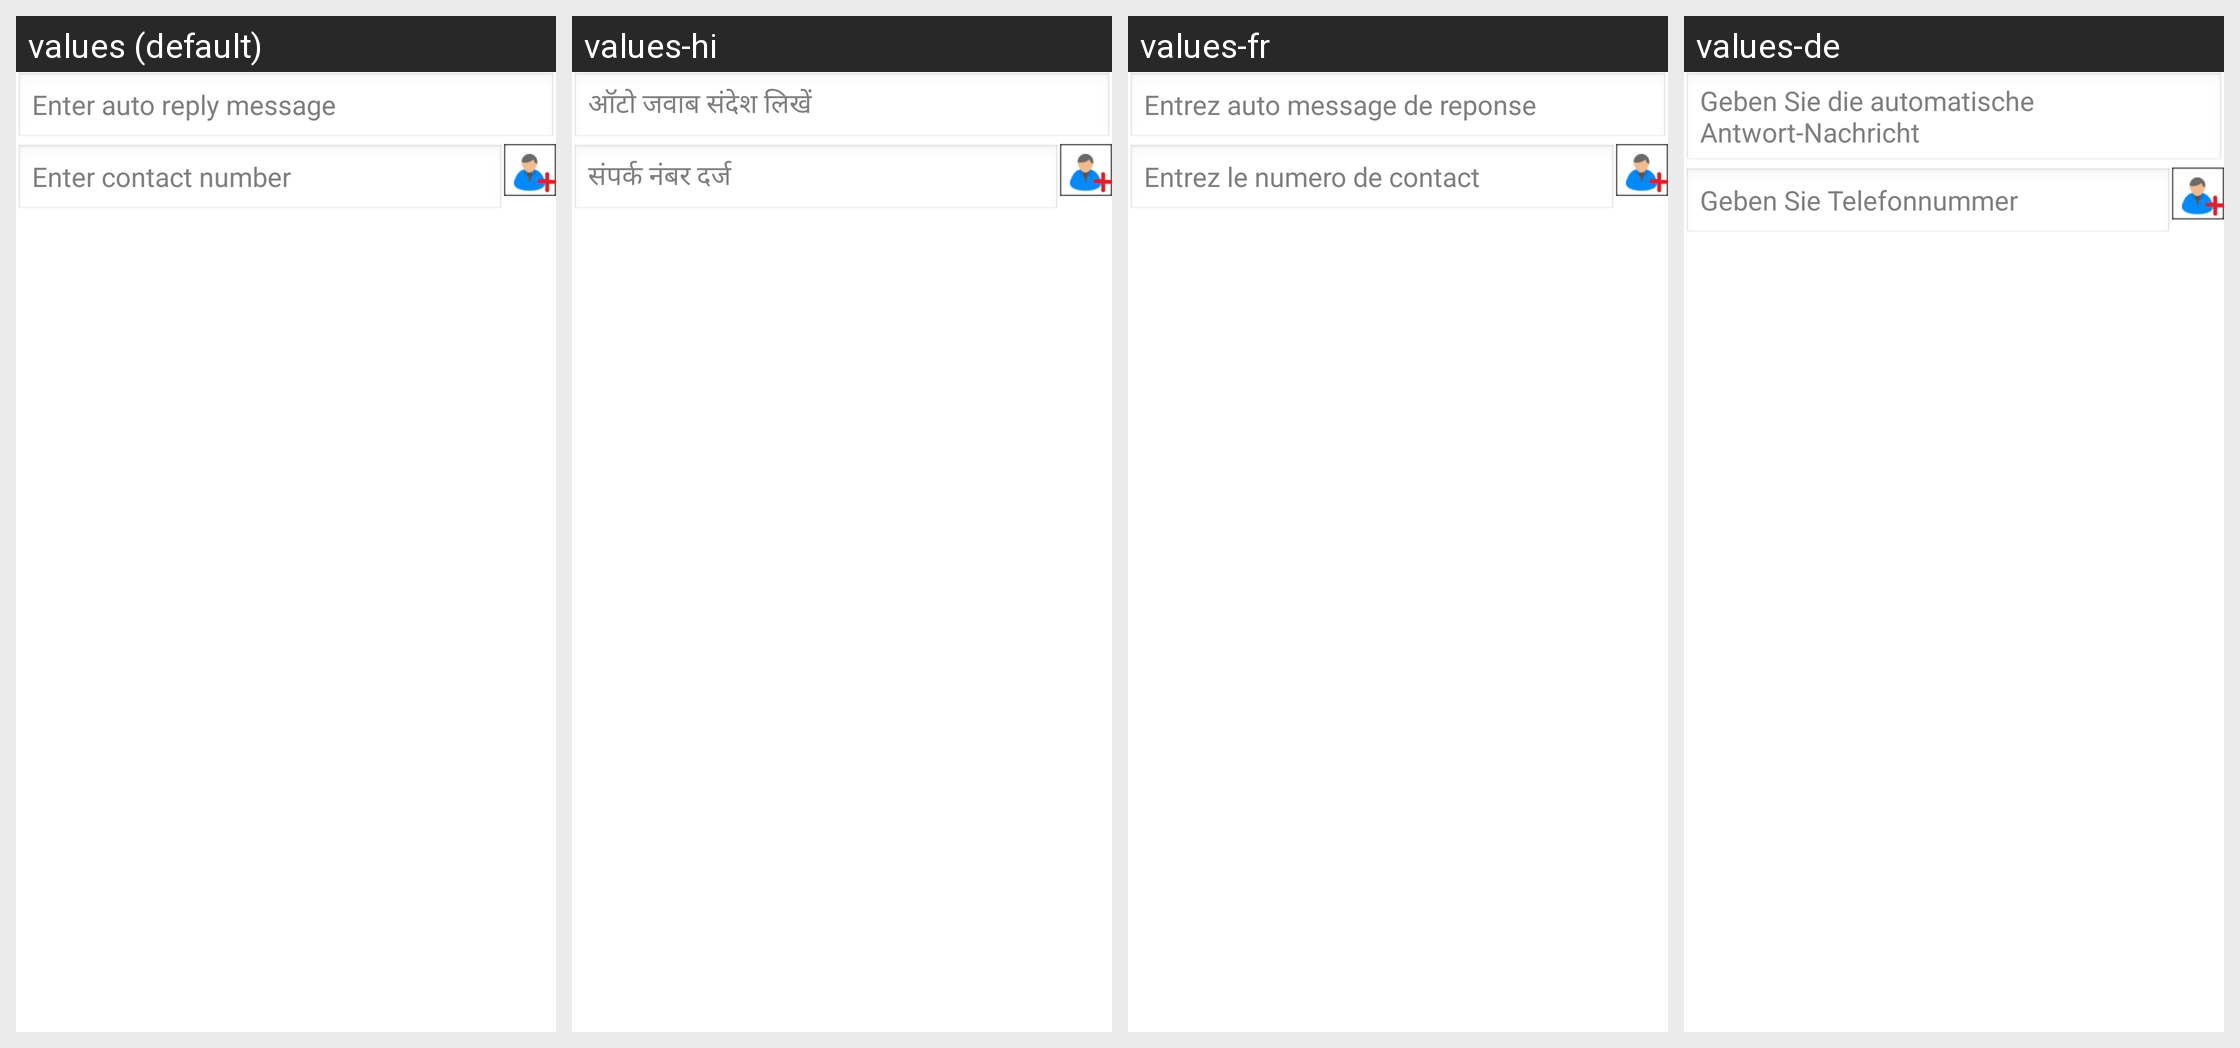

Locale-by-locale string values for the Android screen shown in this grid:
Android screen res/layout/callnotifier.xml rendered under 4 locales, left to right: values (default), values-hi, values-fr, values-de. Device: Nexus 5 (rendered at 1080×1920; each locale shown at half size, 540×960, under a caption strip naming it); theme AppTheme.
Other locales in the repository, not shown: values-fi, values-it, values-nl.
Strings drawn on this screen, with the default value and each locale's value (text and hints the layout hard-codes, and strings that could not be matched under every locale, appear in the picture but are not listed):

autoreply
  values: Enter auto reply message
  values-hi: ऑटो जवाब संदेश लिखें
  values-fr: Entrez auto message de reponse
  values-de: Geben Sie die automatische Antwort-Nachricht

hint5
  values: Enter contact number
  values-hi: संपर्क नंबर दर्ज
  values-fr: Entrez le numero de contact
  values-de: Geben Sie Telefonnummer
